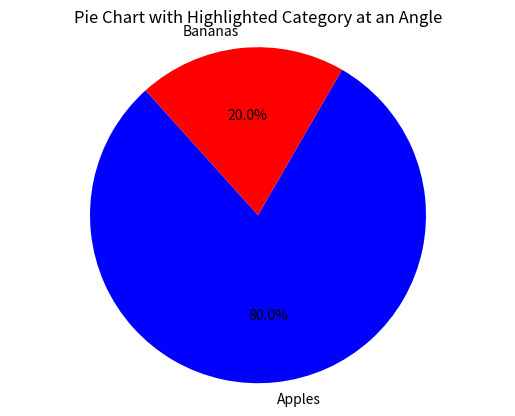

The script that saved this image:
import matplotlib.pyplot as plt

# Data
data = [80, 20]  # Values for each slice
labels = ['Apples', 'Bananas']  # Labels for each slice
colors = ['blue', 'red']  # Colors for each slice

# Set the angle for a specific category
highlight_category = 'Bananas'  # The category you want to set at a specific angle
highlight_index = labels.index(highlight_category)  # Index of the category

# Calculate the start angle so that the highlighted category starts at the desired angle
start_angle = 60  # Angle from the horizontal (in degrees)
if highlight_index > 0:
    # Adjust the start angle based on the cumulative sum of previous slices
    start_angle -= sum(data[:highlight_index]) / sum(data) * 360

# Create the pie chart
plt.pie(data, labels=labels, colors=colors, startangle=start_angle, autopct='%1.1f%%')

# Set aspect ratio to be equal so the pie chart is circular
plt.axis('equal')

# Add a title
plt.title('Pie Chart with Highlighted Category at an Angle')

# Show the plot
plt.show()